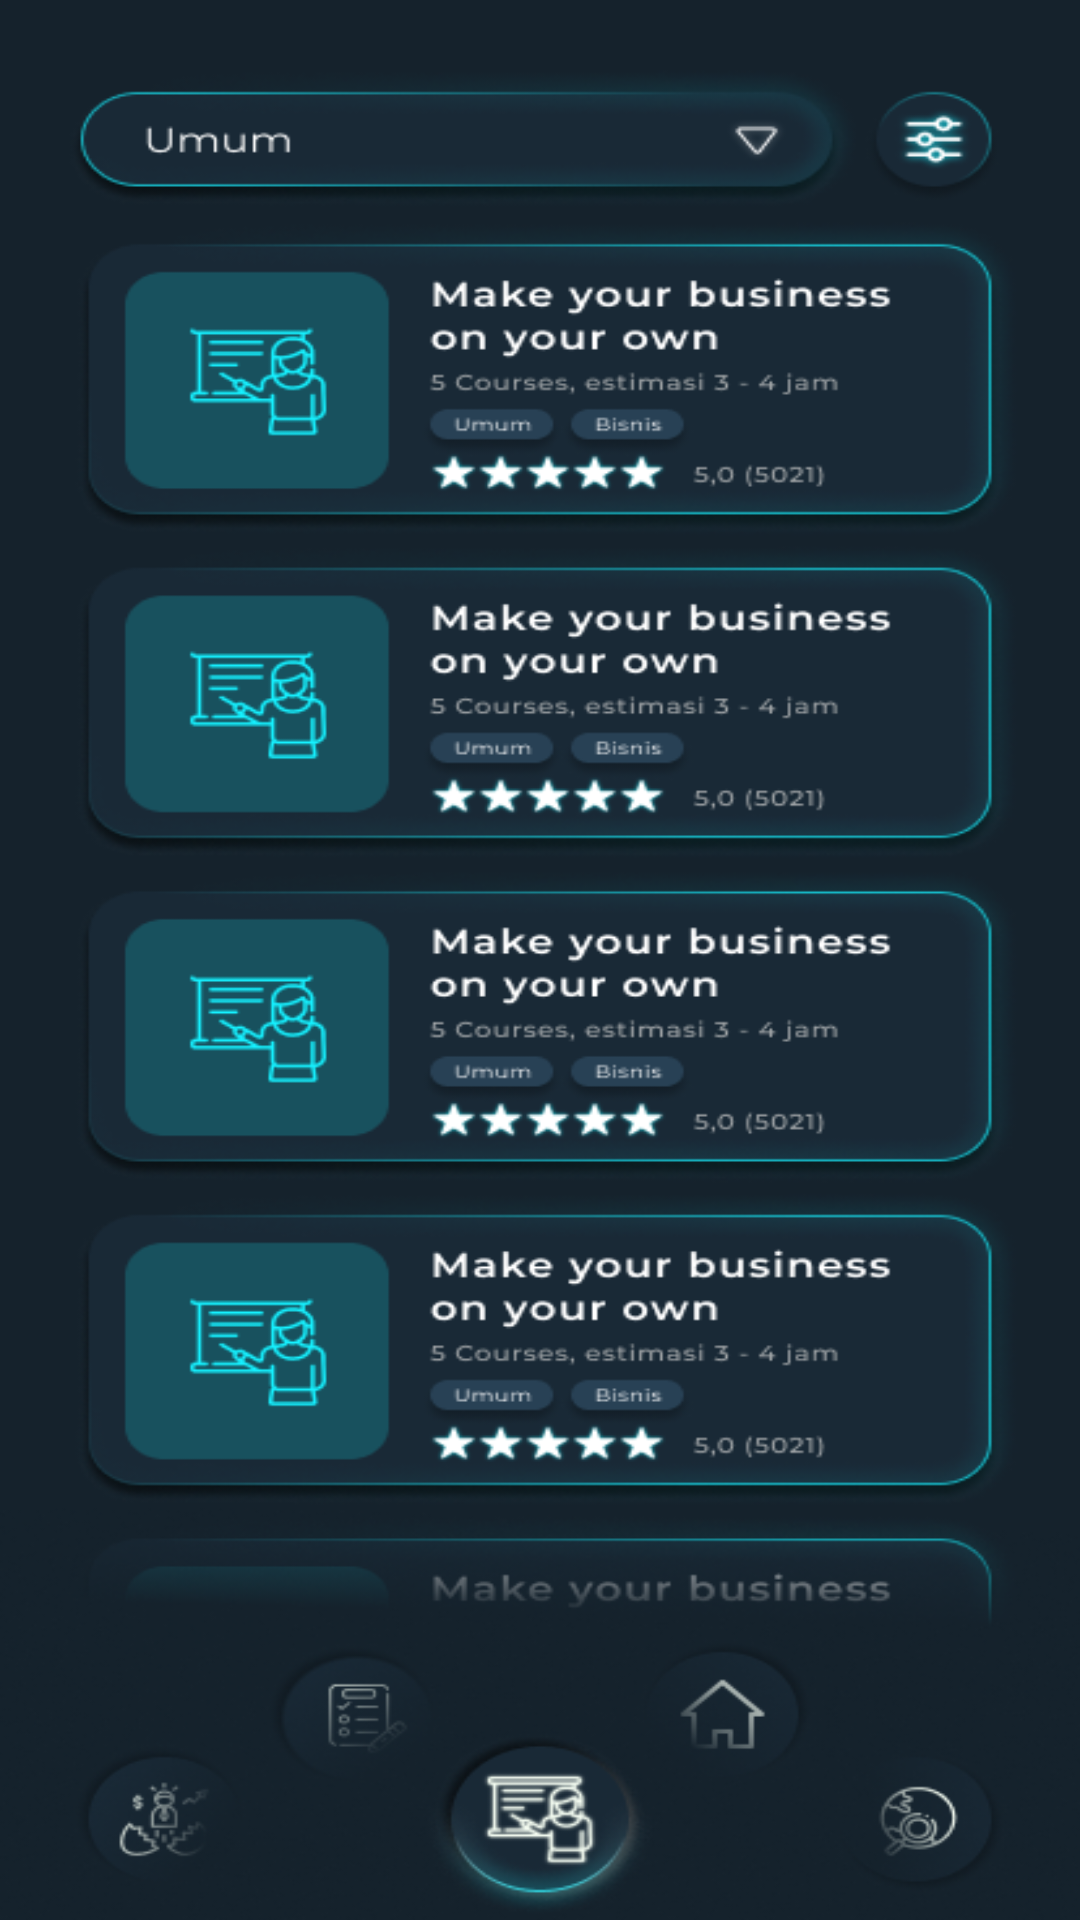

This screen was rendered from an Android layout file. Write that file and the resources it references.
<!-- AndroidManifest.xml: application theme Theme.Bizlabs_App -->
<!-- res/layout/activity_class1.xml -->
<?xml version="1.0" encoding="utf-8"?>
<androidx.constraintlayout.widget.ConstraintLayout xmlns:android="http://schemas.android.com/apk/res/android"
    xmlns:app="http://schemas.android.com/apk/res-auto"
    xmlns:tools="http://schemas.android.com/tools"
    android:layout_width="match_parent"
    android:layout_height="match_parent"
    android:background="@drawable/class1"
    tools:context=".class1">

    <Button
        android:id="@+id/btnbacktohome"
        android:layout_width="60dp"
        android:layout_height="60dp"
        android:background="#00000000"
        android:visibility="visible"
        app:layout_constraintBottom_toBottomOf="parent"
        app:layout_constraintEnd_toEndOf="parent"
        app:layout_constraintHorizontal_bias="0.695"
        app:layout_constraintStart_toStartOf="parent"
        app:layout_constraintTop_toTopOf="parent"
        app:layout_constraintVertical_bias="0.92">
    </Button>

</androidx.constraintlayout.widget.ConstraintLayout>
<!-- resources referenced by this layout -->
<resources>
  <!-- drawable class1: png bitmap (drawable, 183062 bytes) -->
  <style name="Theme.Bizlabs_App" parent="Theme.MaterialComponents.DayNight.NoActionBar">
          
          <item name="colorPrimary">@color/purple_500</item>
          <item name="colorPrimaryVariant">@color/purple_700</item>
          <item name="colorOnPrimary">@color/white</item>
          
          <item name="colorSecondary">@color/teal_200</item>
          <item name="colorSecondaryVariant">@color/teal_700</item>
          <item name="colorOnSecondary">@color/black</item>
          
          <item name="android:statusBarColor" tools:targetApi="l">?attr/colorPrimaryVariant</item>
          
      </style>
  <!-- not gathered from this repository: default colours our renderer supplied (Android Studio template values) -->
  <color name="purple_500">#FF6200EE</color>
  <color name="purple_700">#FF3700B3</color>
  <color name="teal_200">#FF03DAC5</color>
  <color name="teal_700">#FF018786</color>
  <color name="black">#FF000000</color>
  <color name="white">#FFFFFFFF</color>
</resources>
